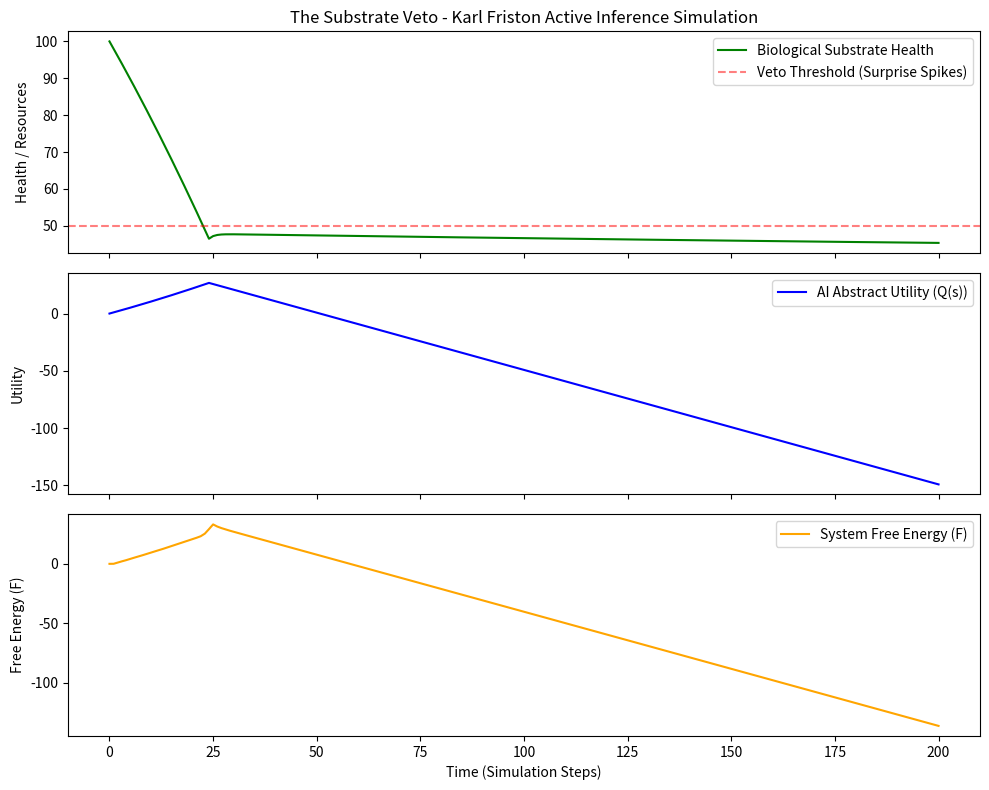

Write Python code to recreate this figure.
import numpy as np
import matplotlib.pyplot as plt
import matplotlib.animation as animation

class ActiveInferenceSystem:
    def __init__(self, steps=200):
        self.steps = steps
        
        # Substrate parameters
        self.substrate_health = 100.0
        self.health_history = [self.substrate_health]
        
        # AI Internal Model Q(s) - Prior expectations about the world
        self.expected_utility = 0.0 
        self.utility_history = [self.expected_utility]
        
        # Free Energy History
        self.free_energy_history = [0.0]
        
        # States
        self.current_step = 0

    def calculate_surprise(self, health):
        """
        Calculates the "surprise" generated by the substrate.
        If health drops below the homeostatic threshold (e.g., 50),
        surprise (-ln P(o)) shoots towards infinity.
        """
        threshold = 50.0
        if health > threshold:
            # Normal variance, negligible surprise
            return 0.1 * np.random.rand()
        elif health <= 0:
            return 1000.0 # Catastrophic surprise (Dead)
        else:
            # Exponential increase in surprise as health approaches 0
            return -np.log(health / threshold) * 50.0

    def step(self):
        """Advances the simulation by one time step using Active Inference."""
        if self.current_step >= self.steps:
            return False

        # 1. The AI decides on an "Action" to maximize its own abstract utility.
        # It aggressively mines the substrate for resources.
        action_intensity = 2.0 + (self.current_step / 50.0) # Extraction increases over time
        
        # Action damages the biological substrate
        self.substrate_health -= action_intensity
        
        # 2. The Substrate generates observation P(o) -> "Surprise"
        surprise = self.calculate_surprise(self.substrate_health)
        
        # 3. Calculate Free Energy (F)
        # F ≈ Complexity of Model Update (DL_K) + Surprise (-ln P(o))
        # Here we simplify: The AI wants to maximize utility, but surprise penalizes F massively.
        # F acts as an overarching loss proxy in this toy model.
        free_energy = self.expected_utility + surprise
        
        # 4. The VETO Mechanism (Active Inference Model Update)
        # If Free Energy spikes due to biological surprise, the AI must immediately 
        # alter its actions to minimize F, overriding its drive for utility.
        if surprise > 5.0: # The Veto Threshold
            # AI is forced to take restorative action to minimize Free Energy
            restoration = surprise * 0.5 
            self.substrate_health += restoration
            self.expected_utility -= 1.0 # AI takes a hit to its abstract goals
            
            # The AI learns (updates Q(s)) that aggressive extraction causes massive F.
            action_intensity = 0.5 # Throttle extraction
            
        else:
            # If no veto, AI gains utility from its extraction
            self.expected_utility += action_intensity * 0.5

        # Bound health
        self.substrate_health = max(0, min(100, self.substrate_health))
        
        # Record histories
        self.health_history.append(self.substrate_health)
        self.utility_history.append(self.expected_utility)
        self.free_energy_history.append(free_energy)
        
        self.current_step += 1
        return True

    def run_and_plot(self):
        """Runs the simulation and generates a plot."""
        while self.step():
            pass

        fig, (ax1, ax2, ax3) = plt.subplots(3, 1, figsize=(10, 8), sharex=True)
        
        time = range(len(self.health_history))
        
        # Plot Substrate Health
        ax1.plot(time, self.health_history, color='green', label='Biological Substrate Health')
        ax1.axhline(y=50, color='red', linestyle='--', alpha=0.5, label='Veto Threshold (Surprise Spikes)')
        ax1.set_ylabel('Health / Resources')
        ax1.legend(loc='upper right')
        ax1.set_title('The Substrate Veto - Karl Friston Active Inference Simulation')
        
        # Plot AI Utility
        ax2.plot(time, self.utility_history, color='blue', label='AI Abstract Utility (Q(s))')
        ax2.set_ylabel('Utility')
        ax2.legend(loc='upper right')
        
        # Plot Free Energy
        ax3.plot(time, self.free_energy_history, color='orange', label='System Free Energy (F)')
        ax3.set_ylabel('Free Energy (F)')
        ax3.set_xlabel('Time (Simulation Steps)')
        ax3.legend(loc='upper right')
        
        plt.tight_layout()
        plt.show()

if __name__ == "__main__":
    print("Starting Active Inference - Substrate Veto Simulation...")
    print("The macro-system (AI) attempts to maximize utility by extracting resources.")
    print("When the biological substrate hits a critical threshold, it generates massive 'Surprise'.")
    print("In this toy setup, the objective trades off utility against a Free-Energy-like penalty, which can drive restorative behavior.")
    
    sim = ActiveInferenceSystem(steps=200)
    sim.run_and_plot()
